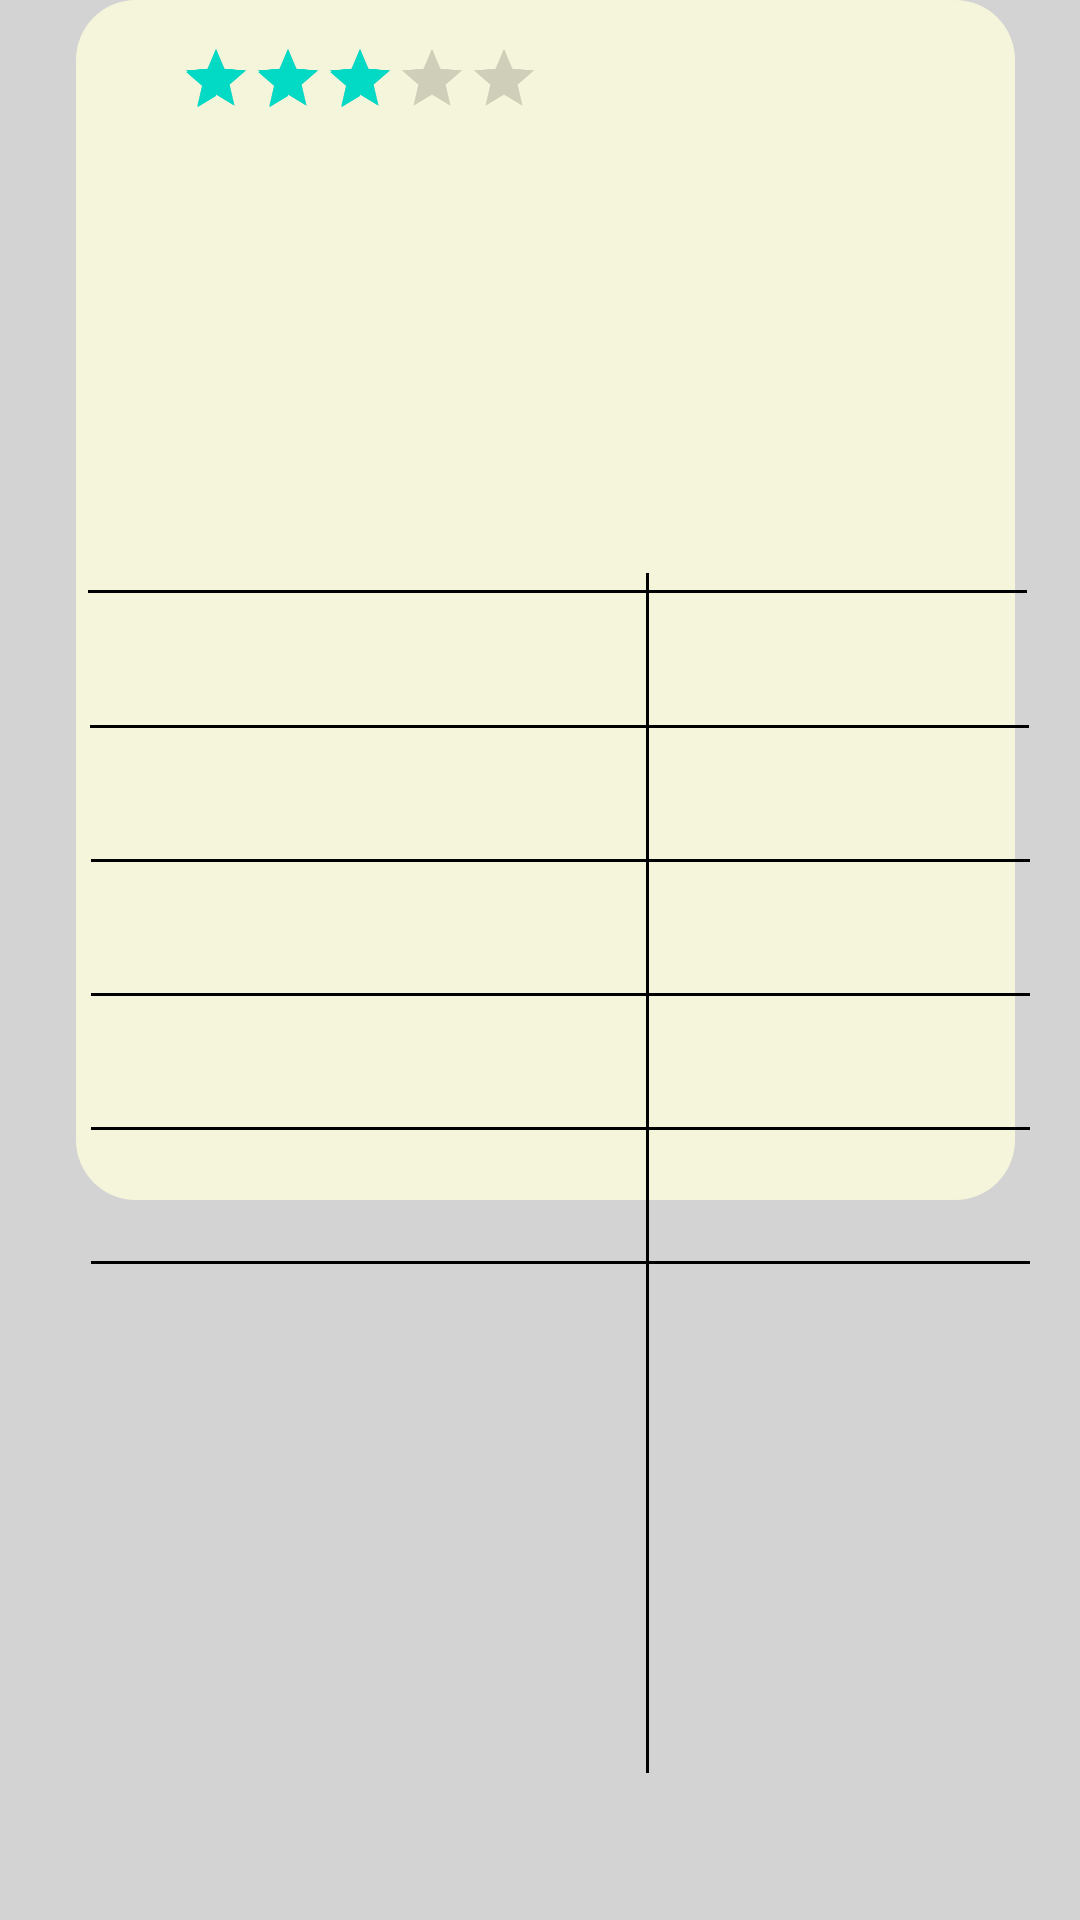

The Android layout XML behind this screen, and the referenced resources:
<!-- AndroidManifest.xml: application theme Theme.ProjetoCM -->
<!-- res/layout/fragment_avaliacao.xml -->
<?xml version="1.0" encoding="utf-8"?>
<androidx.constraintlayout.widget.ConstraintLayout xmlns:android="http://schemas.android.com/apk/res/android"
    xmlns:app="http://schemas.android.com/apk/res-auto"
    xmlns:tools="http://schemas.android.com/tools"
    android:layout_width="match_parent"
    android:layout_height="match_parent"
    android:background="@color/light_gray"
    tools:context=".nav_avaliacao">

    <ImageButton
        android:id="@+id/imageButton"
        android:layout_width="48dp"
        android:layout_height="48dp"
        android:layout_marginStart="16dp"
        android:layout_marginTop="16dp"
        android:background="?attr/selectableItemBackgroundBorderless"
        android:contentDescription="@string/voltar_para_a_tela_anterior"
        app:layout_constraintStart_toStartOf="parent"
        app:layout_constraintTop_toTopOf="parent"
        app:srcCompat="@drawable/ic_arrow_back" />

    <TextView
        android:id="@+id/titulo"
        android:layout_width="wrap_content"
        android:layout_height="wrap_content"
        android:layout_marginTop="16dp"
        android:fontFamily="@font/montserrat_bold"
        android:textColor="#000000"
        android:textSize="35sp"
        app:layout_constraintEnd_toEndOf="parent"
        app:layout_constraintStart_toStartOf="parent"
        app:layout_constraintTop_toTopOf="parent"
        tools:text="GestorMR" />

    <TextView
        android:id="@+id/projeto_nome"
        android:layout_width="wrap_content"
        android:layout_height="wrap_content"
        android:layout_marginTop="92dp"
        android:fontFamily="sans-serif-black"
        android:text="@string/projeto_nome"
        android:textColor="@color/green"
        android:textSize="30sp"
        android:textStyle="bold"
        app:layout_constraintEnd_toEndOf="parent"
        app:layout_constraintHorizontal_bias="0.279"
        app:layout_constraintStart_toStartOf="parent"
        app:layout_constraintTop_toTopOf="parent" />

    <TextView
        android:id="@+id/detalhes"
        android:layout_width="wrap_content"
        android:layout_height="wrap_content"
        android:layout_marginTop="144dp"
        android:fontFamily="sans-serif-black"
        android:text="@string/avaliacao"
        android:textColor="@color/black"
        android:textSize="20sp"
        android:textStyle="bold"
        app:layout_constraintEnd_toEndOf="parent"
        app:layout_constraintHorizontal_bias="0.198"
        app:layout_constraintStart_toStartOf="parent"
        app:layout_constraintTop_toTopOf="parent" />

    <View
        android:id="@+id/containerComponents"
        style="@style/ContainerComponents"
        android:layout_width="313dp"
        android:layout_height="400dp"
        app:layout_constraintEnd_toEndOf="parent"
        app:layout_constraintHorizontal_bias="0.744"
        app:layout_constraintStart_toStartOf="parent"
        tools:layout_editor_absoluteY="191dp" />

    <TextView
        android:id="@+id/numeromaximo"
        android:layout_width="wrap_content"
        android:layout_height="wrap_content"
        android:fontFamily="sans-serif-black"
        android:textColor="@color/black"
        android:textSize="20sp"
        tools:layout_editor_absoluteX="107dp"
        tools:layout_editor_absoluteY="206dp"
        tools:text="Nome" />

    <TextView
        android:id="@+id/avaliacao_tabela"
        android:layout_width="wrap_content"
        android:layout_height="wrap_content"
        android:fontFamily="sans-serif-black"
        android:textColor="@color/black"
        android:textSize="20sp"
        tools:layout_editor_absoluteX="254dp"
        tools:layout_editor_absoluteY="206dp"
        tools:text="Avaliação" />

    

    
    <View
        android:layout_width="313dp"
        android:layout_height="1dp"
        android:background="#000000"
        app:layout_constraintBottom_toBottomOf="parent"
        app:layout_constraintEnd_toEndOf="parent"
        app:layout_constraintHorizontal_bias="0.625"
        app:layout_constraintStart_toStartOf="parent"
        app:layout_constraintTop_toTopOf="parent"
        app:layout_constraintVertical_bias="0.308" />

    
    <View
        android:layout_width="313dp"
        android:layout_height="1dp"
        android:background="#000000"
        app:layout_constraintBottom_toBottomOf="parent"
        app:layout_constraintEnd_toEndOf="parent"
        app:layout_constraintHorizontal_bias="0.637"
        app:layout_constraintStart_toStartOf="parent"
        app:layout_constraintTop_toTopOf="parent"
        app:layout_constraintVertical_bias="0.378" />

    <View
        android:layout_width="313dp"
        android:layout_height="1dp"
        android:background="#000000"
        app:layout_constraintBottom_toBottomOf="parent"
        app:layout_constraintEnd_toEndOf="parent"
        app:layout_constraintHorizontal_bias="0.642"
        app:layout_constraintStart_toStartOf="parent"
        app:layout_constraintTop_toTopOf="parent"
        app:layout_constraintVertical_bias="0.448" />

    
    <View
        android:layout_width="313dp"
        android:layout_height="1dp"
        android:background="#000000"
        app:layout_constraintBottom_toBottomOf="parent"
        app:layout_constraintEnd_toEndOf="parent"
        app:layout_constraintHorizontal_bias="0.642"
        app:layout_constraintStart_toStartOf="parent"
        app:layout_constraintTop_toTopOf="parent"
        app:layout_constraintVertical_bias="0.518" />

    
    <View
        android:layout_width="313dp"
        android:layout_height="1dp"
        android:background="#000000"
        app:layout_constraintBottom_toBottomOf="parent"
        app:layout_constraintEnd_toEndOf="parent"
        app:layout_constraintHorizontal_bias="0.642"
        app:layout_constraintStart_toStartOf="parent"
        app:layout_constraintTop_toTopOf="parent"
        app:layout_constraintVertical_bias="0.588" />

    
    <View
        android:layout_width="313dp"
        android:layout_height="1dp"
        android:background="#000000"
        app:layout_constraintBottom_toBottomOf="parent"
        app:layout_constraintEnd_toEndOf="parent"
        app:layout_constraintHorizontal_bias="0.642"
        app:layout_constraintStart_toStartOf="parent"
        app:layout_constraintTop_toTopOf="parent"
        app:layout_constraintVertical_bias="0.658" />

    
    <View
        android:layout_width="1dp"
        android:layout_height="400dp"
        android:layout_marginTop="191dp"
        android:background="#000000"
        app:layout_constraintEnd_toEndOf="parent"
        app:layout_constraintHorizontal_bias="0.6"
        app:layout_constraintStart_toStartOf="parent"
        app:layout_constraintTop_toTopOf="parent" />

    <RatingBar
        android:id="@+id/ratingBar"
        android:layout_width="wrap_content"
        android:layout_height="wrap_content"
        android:layout_gravity="center"
        android:isIndicator="false"
        android:numStars="5"
        android:rating="3"
        android:scaleX="0.5"
        android:scaleY="0.5"
        android:stepSize="1"
        tools:layout_editor_absoluteX="179dp"
        tools:layout_editor_absoluteY="248dp" />

    <TextView
        android:id="@+id/pessoa2"
        android:layout_width="wrap_content"
        android:layout_height="wrap_content"
        android:fontFamily="sans-serif-black"
        android:textColor="@color/black"
        android:textSize="20sp"
        tools:layout_editor_absoluteX="78dp"
        tools:layout_editor_absoluteY="264dp"
        tools:text="Manuel Pinto" />

</androidx.constraintlayout.widget.ConstraintLayout>
<!-- resources referenced by this layout -->
<resources>
  <color name="black">#FF000000</color>
  <color name="green">#0C340C</color>
  <color name="light_gray">#D3D3D3</color>
  <!-- drawable ic_arrow_back (drawable) -->
  <vector xmlns:android="http://schemas.android.com/apk/res/android"
      android:autoMirrored="true"
      android:height="35dp"
      android:tint="#000000"
      android:viewportHeight="24"
      android:viewportWidth="24"
      android:width="35dp">
        
      <path android:fillColor="@android:color/white" android:pathData="M20,11H7.83l5.59,-5.59L12,4l-8,8 8,8 1.41,-1.41L7.83,13H20v-2z"/>
      
  </vector>
  <string name="avaliacao">Avaliação</string>
  <string name="projeto_nome">Projeto Teste</string>
  <string name="voltar_para_a_tela_anterior">Voltar para a tela anterior</string>
  <style name="ContainerComponents">
          <item name="android:layout_width">match_parent</item>
          <item name="android:layout_height">260dp</item>
          <item name="android:background">@drawable/container_components</item>
          <item name="android:layout_margin">20dp</item>
      </style>
  <style name="Theme.ProjetoCM" parent="Theme.MaterialComponents.DayNight.NoActionBar">
          
          <item name="colorPrimary">@color/dark_gray</item>
          <item name="colorPrimaryVariant">@color/black</item>
          <item name="colorOnPrimary">@color/white</item>
          
          <item name="colorSecondary">@color/teal_200</item>
          <item name="colorSecondaryVariant">@color/teal_700</item>
          <item name="colorOnSecondary">@color/black</item>
          
          <item name="android:statusBarColor">?attr/colorPrimaryVariant</item>
          
      </style>
  <!-- drawable container_components (drawable) -->
  <?xml version="1.0" encoding="utf-8"?>
  <shape xmlns:android="http://schemas.android.com/apk/res/android">
  
      <solid android:color="@color/light_yellow"/>
      <corners android:radius="20dp" />
  
  </shape>
  <color name="dark_gray">#4E4D4D</color>
  <color name="white">#FFFFFFFF</color>
  <color name="teal_200">#FF03DAC5</color>
  <color name="teal_700">#FF018786</color>
  <color name="light_yellow">#F5F5DC</color>
</resources>
